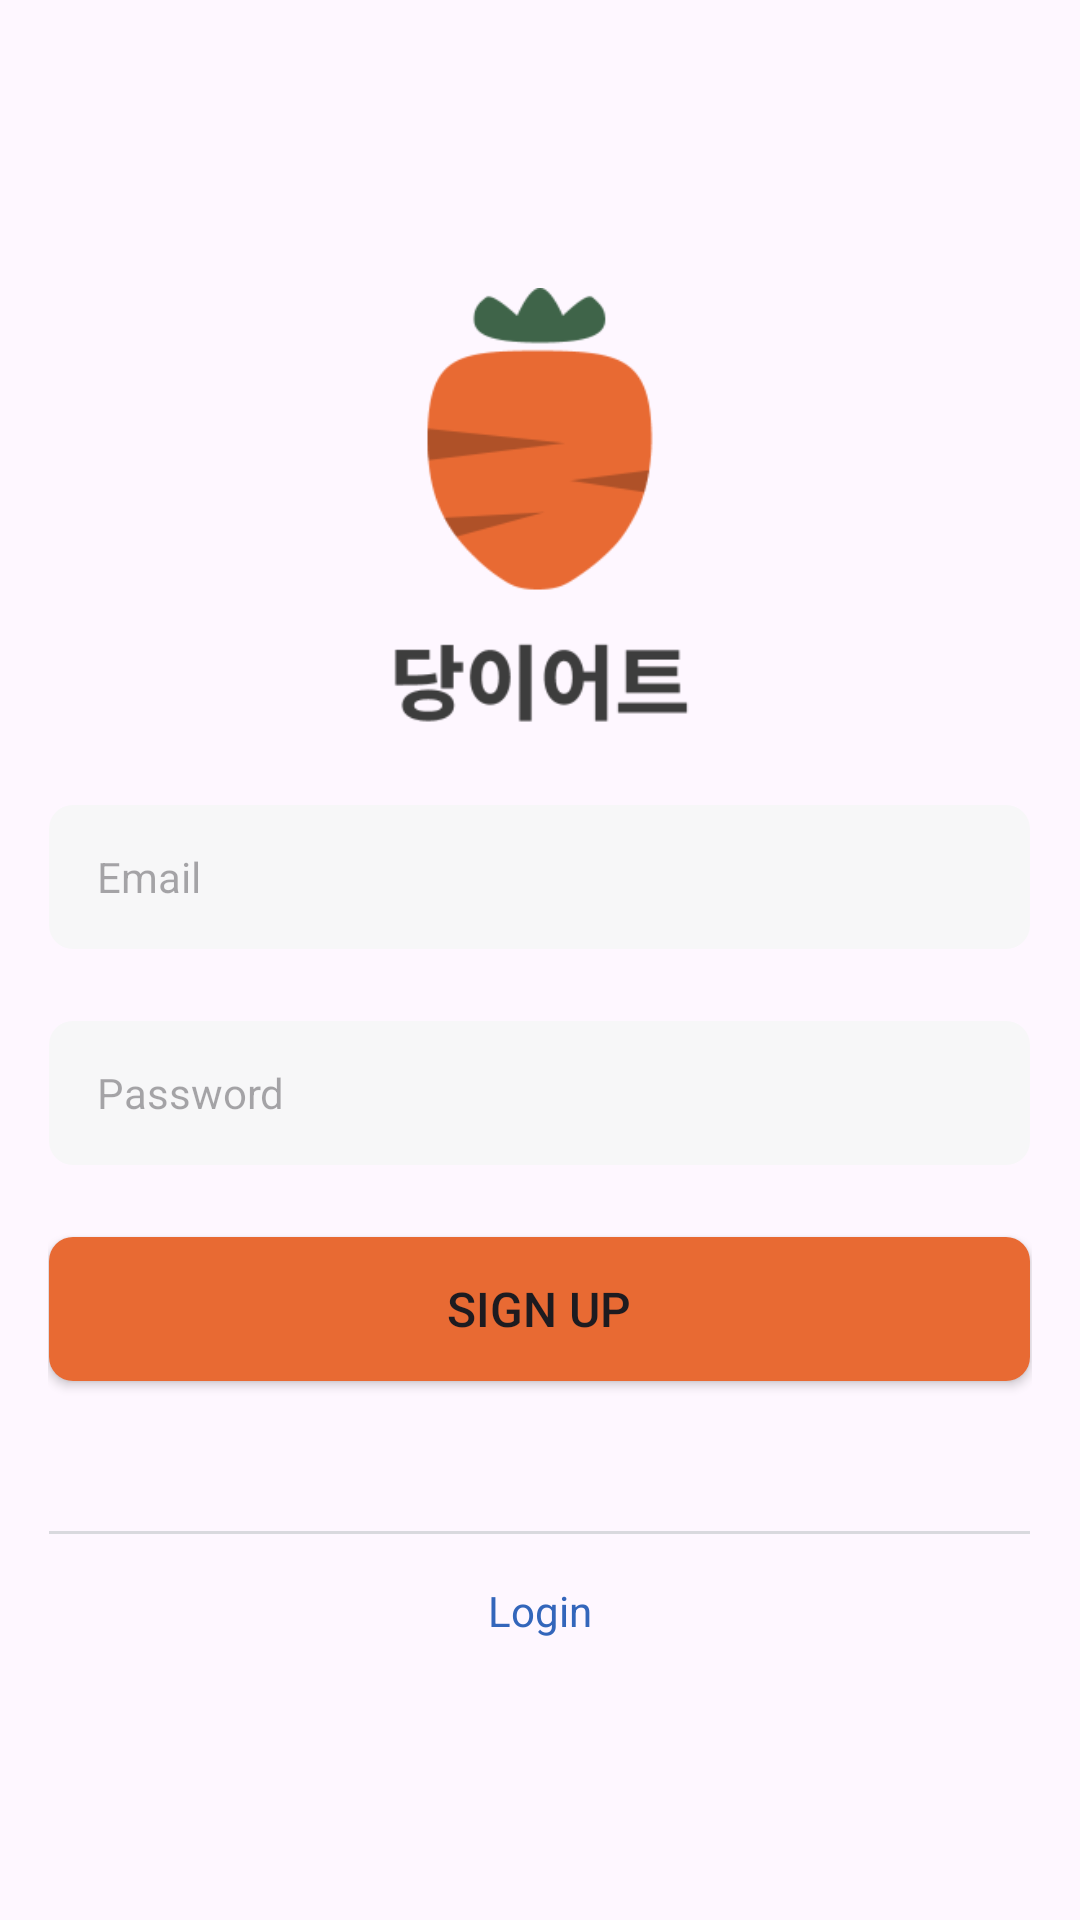

Write the Android layout XML for this screen, with the resource values it uses.
<!-- AndroidManifest.xml: application theme Theme.SweetDiet -->
<!-- res/layout/activity_sign_up.xml -->
<?xml version="1.0" encoding="utf-8"?>
<LinearLayout xmlns:android="http://schemas.android.com/apk/res/android"
    xmlns:app="http://schemas.android.com/apk/res-auto"
    xmlns:tools="http://schemas.android.com/tools"
    android:id="@+id/container"
    android:layout_width="match_parent"
    android:layout_height="match_parent"
    android:paddingLeft="16dp"
    android:paddingTop="16dp"
    android:paddingRight="16dp"
    android:paddingBottom="16dp"
    android:orientation="vertical"
    android:gravity="center_horizontal"
    tools:context=".LoginActivity">

    <ImageView
        android:id="@+id/imageView2"
        android:layout_width="100dp"
        android:layout_height="wrap_content"
        android:layout_marginTop="80dp"
        android:adjustViewBounds="true"
        android:src="@drawable/logo2" />











    <EditText
        android:id="@+id/email"
        android:layout_width="wrap_content"
        android:layout_height="wrap_content"
        android:layout_marginTop="24dp"
        android:hint="Email"
        android:textSize="14sp"
        android:inputType="textEmailAddress"
        android:background="@drawable/edittext_shape"/>

    <EditText
        android:id="@+id/password"
        android:layout_width="wrap_content"
        android:layout_height="wrap_content"
        android:layout_marginTop="24dp"
        android:hint="Password"
        android:textSize="14sp"
        android:inputType="textPassword"
        android:background="@drawable/edittext_shape"/>

    <androidx.appcompat.widget.AppCompatButton
        android:id="@+id/btnSignUp"
        android:layout_width="wrap_content"
        android:layout_height="wrap_content"
        android:layout_marginTop="24dp"
        android:background="@drawable/button_shape"
        android:backgroundTint="@color/orange"
        android:text="Sign Up"
        android:textSize="16sp"
        />

    <View
        android:layout_width="327dp"
        android:layout_height="1dp"
        android:layout_marginTop="50dp"
        android:background="#FFD9D9DE"/>

    <TextView
        android:id="@+id/login"
        android:layout_width="wrap_content"
        android:layout_height="wrap_content"
        android:layout_marginTop="16dp"
        android:clickable="true"
        android:textSize="14sp"
        android:text="Login"
        android:textColor="#FF3366BB"/>

</LinearLayout>
<!-- resources referenced by this layout -->
<resources>
  <color name="orange">#FFE86A33</color>
  <!-- drawable button_shape (drawable) -->
  <?xml version="1.0" encoding="utf-8"?>
  <shape
      xmlns:android="http://schemas.android.com/apk/res/android"
      android:shape="rectangle">
      <corners
          android:radius="8dp"
          />
      <size
          android:width="327dp"
          android:height="48dp"
          />
      <solid
          android:color="@color/orange"
          />
  </shape>
  <!-- drawable edittext_shape (drawable) -->
  <?xml version="1.0" encoding="utf-8"?>
  <shape
      xmlns:android="http://schemas.android.com/apk/res/android"
      android:shape="rectangle">
      <corners
          android:radius="8dp"
          />
      <size
          android:width="327dp"
          android:height="48dp"
          />
      <solid
          android:color="#FFF7F7F8"
          />
      <padding
          android:bottom="12dp"
          android:left="16dp"
          android:right="16dp"
          android:top="12dp"
          />
  </shape>
  <!-- drawable logo2: png bitmap (drawable, 8511 bytes) -->
  <style name="Theme.SweetDiet" parent="Base.Theme.SweetDiet" />
  <style name="Base.Theme.SweetDiet" parent="Theme.Material3.DayNight.NoActionBar">
          
          
      </style>
</resources>
